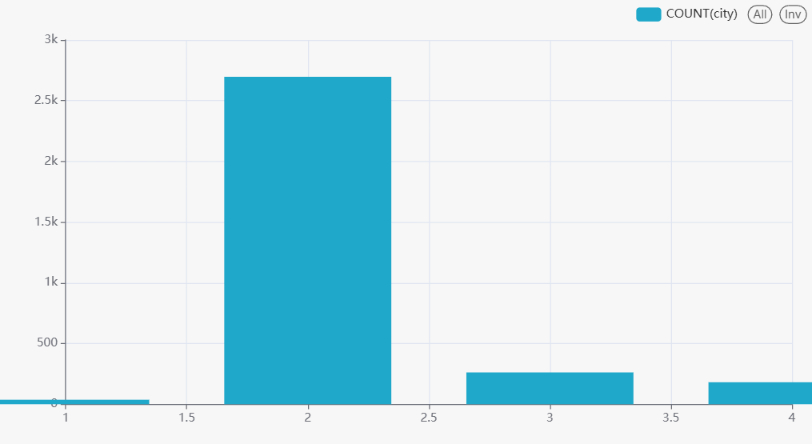

Values plotted in this chart, from the file beside it:
City, Severity_Level, Accident_Count, Severity_Ratio_Percent
AARONSBURG, 2, 7, 77.78
AARONSBURG, 3, 2, 22.22
ABBEVILLE, 2, 130, 93.53
ABBEVILLE, 4, 9, 6.47
ABBOTSFORD, 2, 3, 33.33
ABBOTSFORD, 4, 6, 66.67
ABBOTTSTOWN, 2, 20, 80.0
ABBOTTSTOWN, 4, 5, 20.0
ABERDEEN, 1, 1, 0.17
ABERDEEN, 2, 499, 86.93
ABERDEEN, 3, 19, 3.31
ABERDEEN, 4, 55, 9.58
ABERDEEN PROVING GROUND, 2, 1, 100.0
ABERNATHY, 3, 1, 100.0
ABILENE, 2, 6, 60.0
ABILENE, 3, 1, 10.0
ABILENE, 4, 3, 30.0
ABINGDON, 2, 457, 89.43
ABINGDON, 3, 9, 1.76
ABINGDON, 4, 45, 8.81
ABINGTON, 2, 492, 100.0
ABRAMS, 4, 1, 100.0
ABSAROKEE, 2, 13, 100.0
ABSECON, 1, 1, 0.77
ABSECON, 2, 108, 83.08
ABSECON, 3, 9, 6.92
ABSECON, 4, 12, 9.23
ACAMPO, 1, 11, 2.17
ACAMPO, 2, 487, 96.25
ACAMPO, 3, 6, 1.19
ACAMPO, 4, 2, 0.4
ACCIDENT, 2, 10, 71.43
ACCIDENT, 3, 1, 7.14
ACCIDENT, 4, 3, 21.43
ACCOKEEK, 2, 106, 80.3
ACCOKEEK, 3, 4, 3.03
ACCOKEEK, 4, 22, 16.67
ACCOMAC, 2, 15, 55.56
ACCOMAC, 3, 5, 18.52
ACCOMAC, 4, 7, 25.93
ACCORD, 4, 4, 100.0
ACKERMAN, 4, 2, 100.0
ACKWORTH, 4, 4, 100.0
ACME, 2, 31, 88.57
ACME, 3, 4, 11.43
ACOMA, 2, 5, 100.0
ACOSTA, 2, 2, 100.0
ACRA, 4, 2, 100.0
ACTON, 2, 1244, 93.67
ACTON, 3, 63, 4.74
ACTON, 4, 21, 1.58
ACWORTH, 1, 1, 0.67
ACWORTH, 2, 104, 69.33
ACWORTH, 3, 25, 16.67
ACWORTH, 4, 20, 13.33
ADA, 2, 23, 65.71
ADA, 4, 12, 34.29
ADAH, 4, 3, 100.0
ADAIR, 2, 42, 91.3
ADAIR, 3, 1, 2.17
... 25,989 more rows
